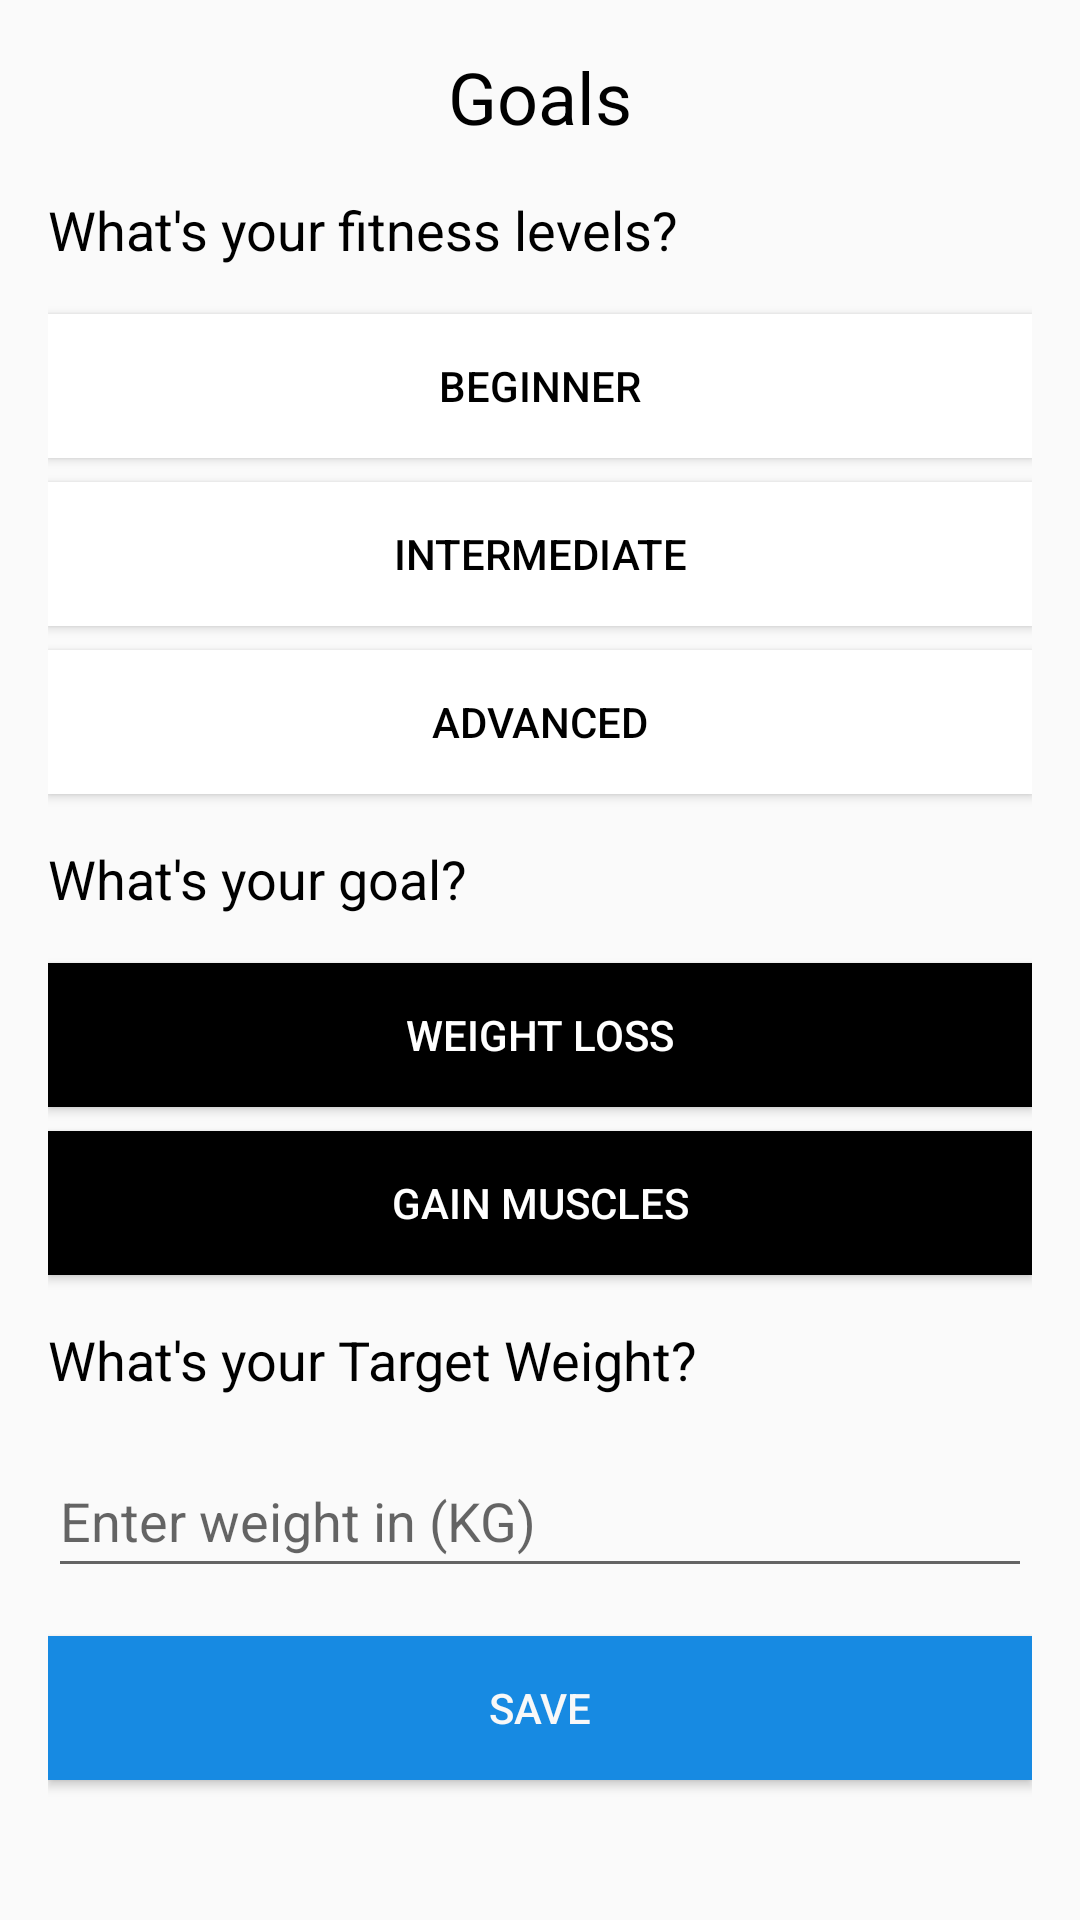

Reconstruct the res/layout file that produces this screen, plus the resources it refers to.
<!-- AndroidManifest.xml: application theme Theme.FitMaster -->
<!-- res/layout/goals.xml -->
<?xml version="1.0" encoding="utf-8"?>
<LinearLayout xmlns:android="http://schemas.android.com/apk/res/android"
    xmlns:tools="http://schemas.android.com/tools"
    android:layout_width="match_parent"
    android:layout_height="match_parent"
    android:orientation="vertical"
    android:padding="16dp">

    

    

    
    <TextView
        android:id="@+id/tvGoalsTitle"
        android:layout_width="wrap_content"
        android:layout_height="wrap_content"
        android:layout_gravity="center_horizontal"
        android:layout_marginBottom="16dp"
        android:text="Goals"
        android:textColor="@android:color/black"
        android:textSize="24sp" />

    <TextView
        android:id="@+id/tvFitnessLevelsQuestion"
        android:layout_width="wrap_content"
        android:layout_height="wrap_content"
        android:layout_marginBottom="16dp"
        android:text="What's your fitness levels?"
        android:textColor="@android:color/black"
        android:textSize="18sp" />

    <Button
        android:id="@+id/btnBeginner"
        android:layout_width="match_parent"
        android:layout_height="wrap_content"
        android:text="Beginner"
        android:textColor="@android:color/black"
        android:background="@android:color/white"
        android:layout_marginBottom="8dp"/>

    <Button
        android:id="@+id/btnIntermediate"
        android:layout_width="match_parent"
        android:layout_height="wrap_content"
        android:text="Intermediate"
        android:textColor="@android:color/black"
        android:background="@android:color/white"
        android:layout_marginBottom="8dp"/>

    <Button
        android:id="@+id/btnAdvanced"
        android:layout_width="match_parent"
        android:layout_height="wrap_content"
        android:text="Advanced"
        android:textColor="@android:color/black"
        android:background="@android:color/white"
        android:layout_marginBottom="16dp"/>

    

    

    <TextView
        android:id="@+id/tvGoalQuestion"
        android:layout_width="wrap_content"
        android:layout_height="wrap_content"
        android:layout_marginBottom="16dp"
        android:text="What's your goal?"
        android:textColor="@android:color/black"
        android:textSize="18sp" />

    <Button
        android:id="@+id/btnWeightLoss"
        android:layout_width="match_parent"
        android:layout_height="wrap_content"
        android:text="Weight Loss"
        android:textColor="@android:color/white"
        android:background="@android:color/black"
        android:layout_marginBottom="8dp"/>

    <Button
        android:id="@+id/btnGainMuscles"
        android:layout_width="match_parent"
        android:layout_height="wrap_content"
        android:text="Gain Muscles"
        android:textColor="@android:color/white"
        android:background="@android:color/black"
        android:layout_marginBottom="16dp"/>

    
    <TextView
        android:id="@+id/tvTargetWeightQuestion"
        android:layout_width="wrap_content"
        android:layout_height="wrap_content"
        android:text="What's your Target Weight?"
        android:textSize="18sp"
        android:textColor="@android:color/black"
        android:layout_marginBottom="16dp"/>

    
    <EditText
        android:id="@+id/etTargetWeight"
        android:layout_width="match_parent"
        android:layout_height="wrap_content"
        android:hint="Enter weight in (KG)"
        android:inputType="numberDecimal"
        android:minHeight="48dp" />

    
    <Button
        android:id="@+id/btnSave"
        android:layout_width="match_parent"
        android:layout_height="wrap_content"
        android:layout_marginTop="16dp"
        android:background="#178AE2"
        android:text="Save"
        android:textColor="#F8F8F8"
        tools:ignore="TextContrastCheck" />

</LinearLayout>
<!-- resources referenced by this layout -->
<resources>
  <style name="Theme.FitMaster" parent="Theme.AppCompat.Light.NoActionBar">
          
          <item name="colorPrimary">@color/blue_button</item>
          <item name="colorPrimaryDark">@color/black</item>
          <item name="colorAccent">@color/white</item>
      </style>
  <color name="blue_button">#1A80E6</color>
  <color name="black">#FF000000</color>
  <color name="white">#FFFFFFFF</color>
</resources>
